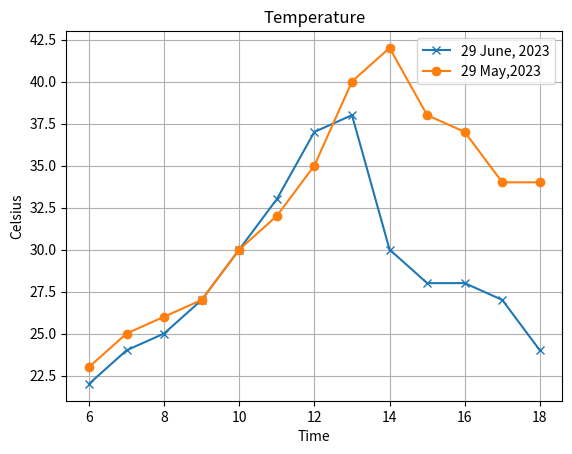

Here is the Python script that generated this plot:
import matplotlib.pyplot as plt
import numpy as np

x = np.array([6,7,8,9,10,11,12,13,14,15,16,17,18])
y = np.array([22,24,25,27,30,33,37,38,30,28,28,27,24])
y1= np.array([23,25,26,27,30,32,35,40,42,38,37,34,34])
plt.plot(x, y,marker='x')
plt.plot(x, y1,marker='o')
plt.legend(['29 June, 2023','29 May,2023'])
plt.xlabel("Time")
plt.ylabel("Celsius")
plt.title("Temperature")
plt.grid(True)
plt.show()
